Photos from the image-classification dataset "dataset" in the GitHub repository yancarm/Plant-Recognition. Its 5 classes are: barbados cherry, betel, caricature plant, sweet potato, vieux garcon.

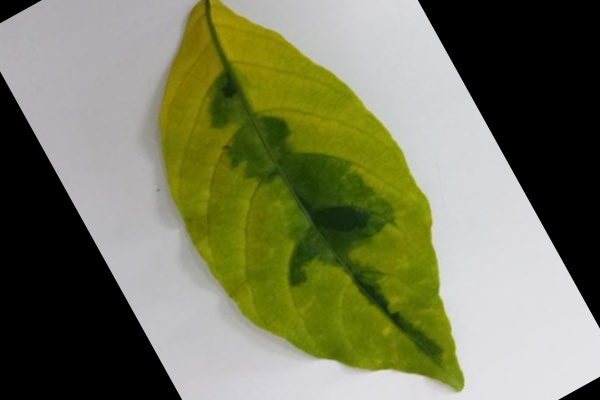
Label: caricature plant

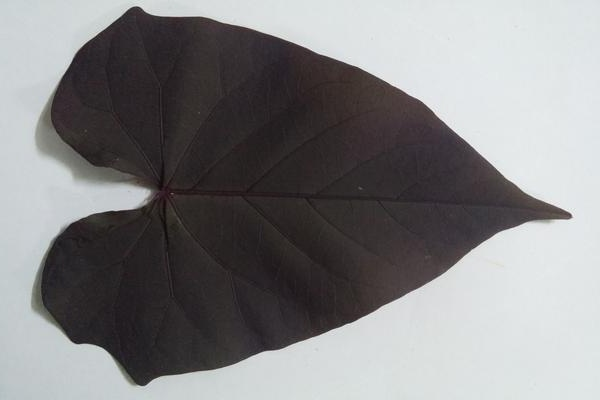
Label: sweet potato

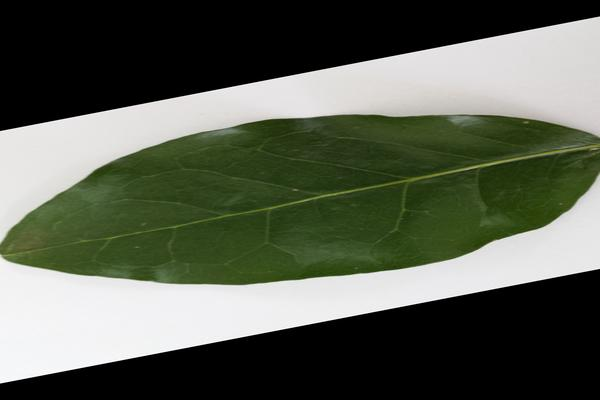
Label: barbados cherry

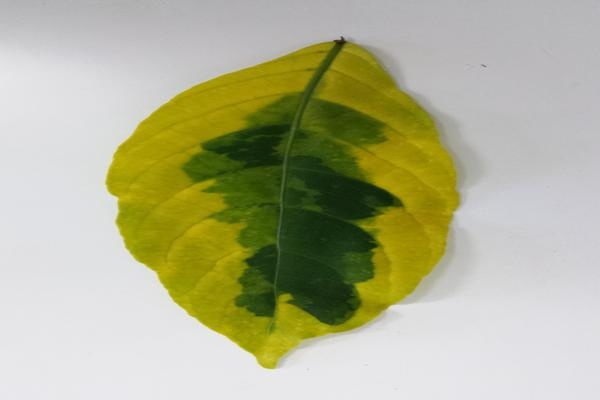
Label: caricature plant

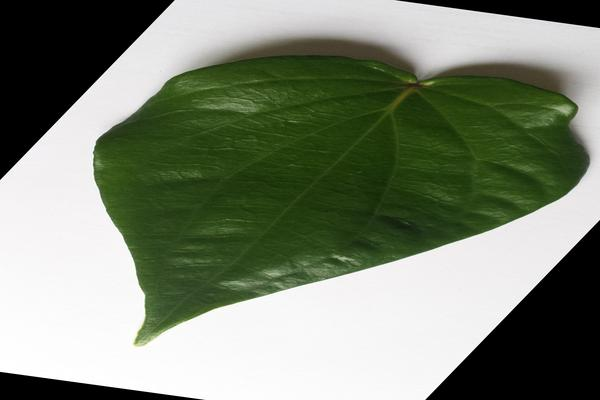
Label: betel

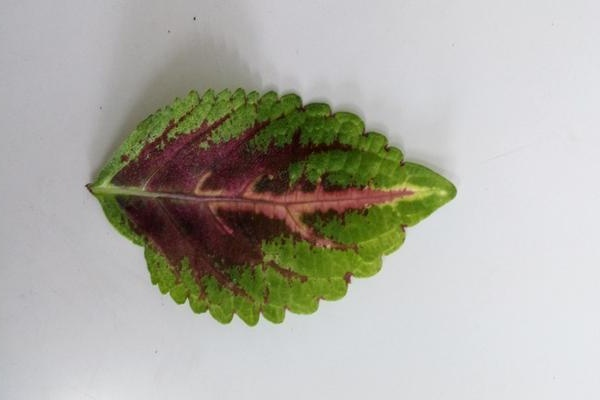
Label: vieux garcon
